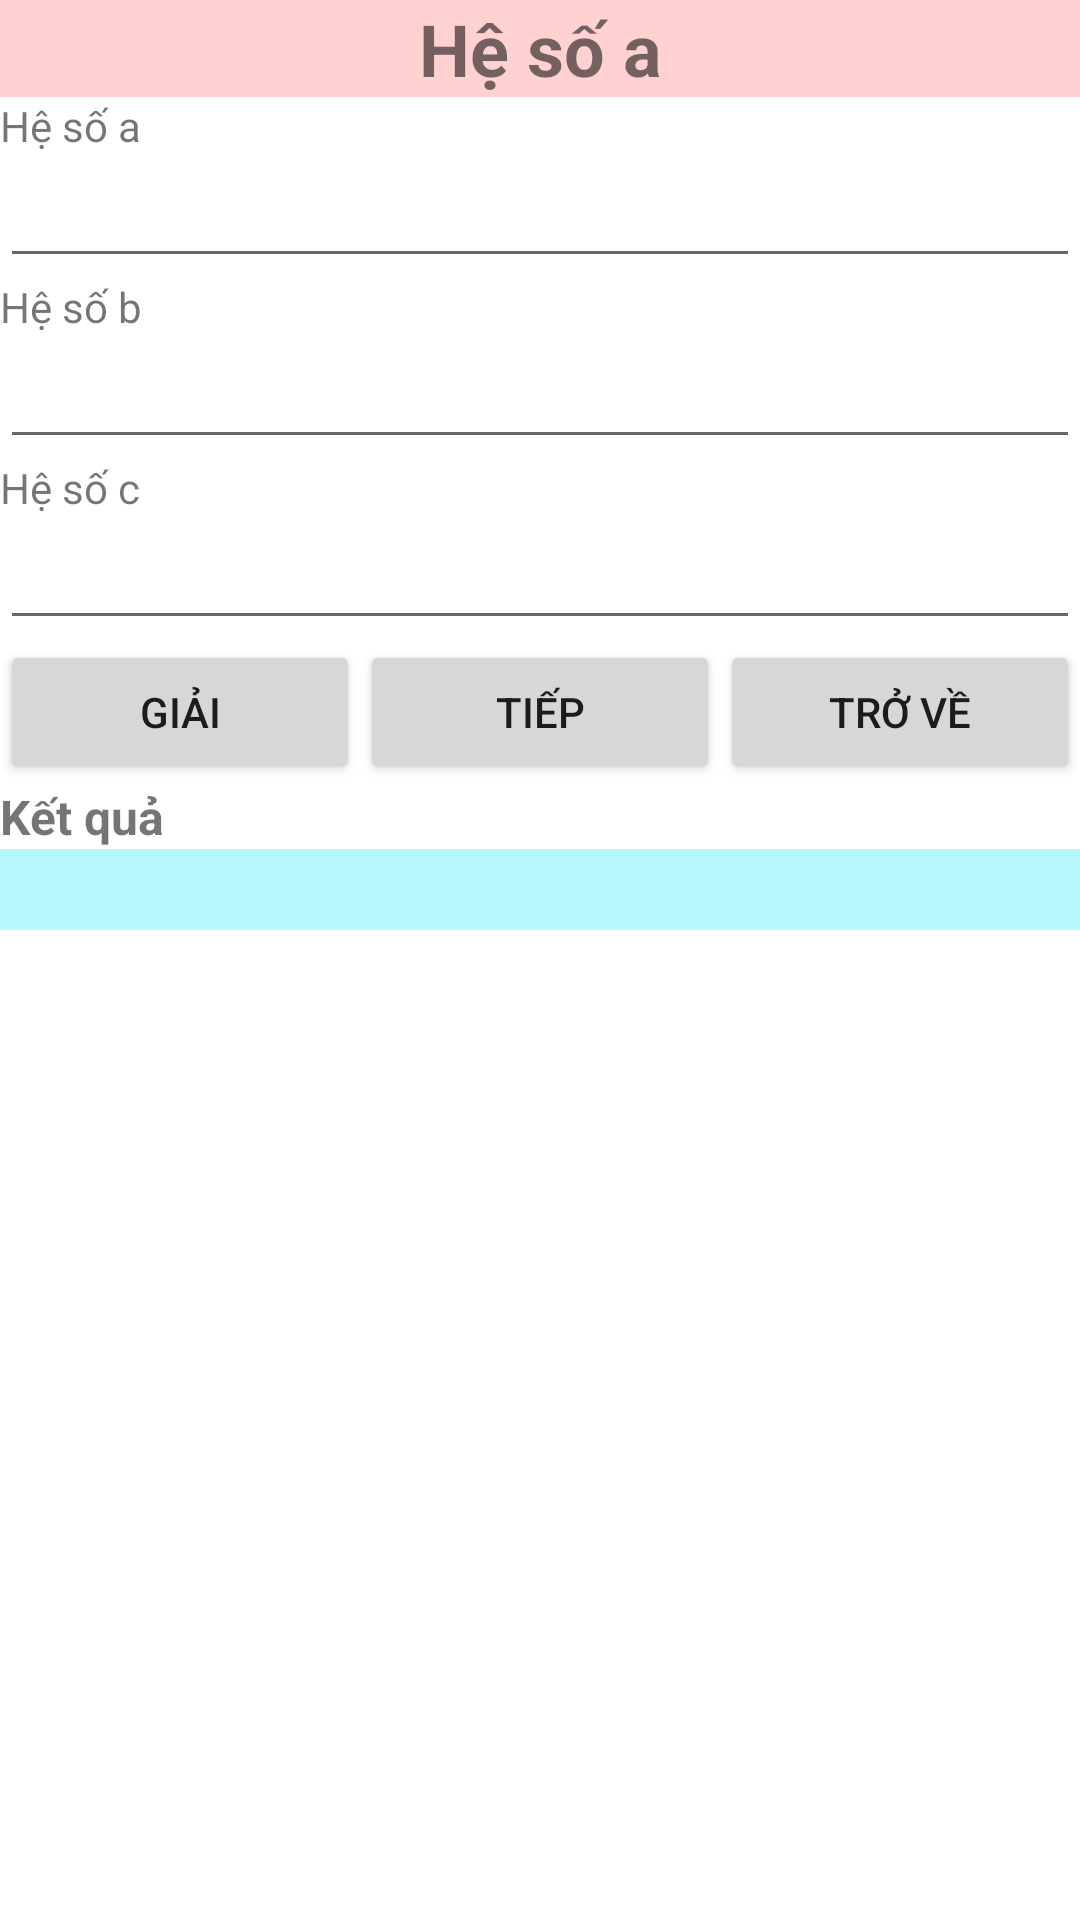

Reconstruct the res/layout file that produces this screen, plus the resources it refers to.
<!-- AndroidManifest.xml: application theme Theme.HelloWorld -->
<!-- res/layout/activity_ptb2.xml -->
<?xml version="1.0" encoding="utf-8"?>
<LinearLayout xmlns:android="http://schemas.android.com/apk/res/android"
    xmlns:app="http://schemas.android.com/apk/res-auto"
    xmlns:tools="http://schemas.android.com/tools"
    android:layout_width="match_parent"
    android:layout_height="match_parent"
    android:background="#FFFFFF"
    android:orientation="vertical"
    tools:context=".PTB2Activity">

    <TextView
        android:id="@+id/textView5"
        android:layout_width="match_parent"
        android:layout_height="wrap_content"
        android:background="#FFD1D1"
        android:text="Hệ số a"
        android:textAlignment="center"
        android:textSize="24sp"
        android:textStyle="bold" />

    <TextView
        android:id="@+id/textView6"
        android:layout_width="match_parent"
        android:layout_height="wrap_content"
        android:text="Hệ số a" />

    <EditText
        android:id="@+id/edtA"
        android:layout_width="match_parent"
        android:layout_height="wrap_content"
        android:ems="10"
        android:inputType="text" />

    <TextView
        android:id="@+id/textView7"
        android:layout_width="match_parent"
        android:layout_height="wrap_content"
        android:text="Hệ số b" />

    <EditText
        android:id="@+id/edtB"
        android:layout_width="match_parent"
        android:layout_height="wrap_content"
        android:ems="10"
        android:inputType="text" />

    <TextView
        android:id="@+id/textView8"
        android:layout_width="match_parent"
        android:layout_height="wrap_content"
        android:text="Hệ số c" />

    <EditText
        android:id="@+id/edtC"
        android:layout_width="match_parent"
        android:layout_height="wrap_content"
        android:ems="10"
        android:inputType="text" />

    <LinearLayout
        android:layout_width="match_parent"
        android:layout_height="wrap_content"
        android:orientation="horizontal">

        <Button
            android:id="@+id/btnGiai"
            android:layout_width="wrap_content"
            android:layout_height="wrap_content"
            android:layout_weight="1"
            android:text="Giải" />

        <Button
            android:id="@+id/btnTiep"
            android:layout_width="wrap_content"
            android:layout_height="wrap_content"
            android:layout_weight="1"
            android:text="Tiếp" />

        <Button
            android:id="@+id/btnTroVe"
            android:layout_width="wrap_content"
            android:layout_height="wrap_content"
            android:layout_weight="1"
            android:text="Trở về" />
    </LinearLayout>

    <TextView
        android:id="@+id/textView9"
        android:layout_width="match_parent"
        android:layout_height="wrap_content"
        android:text="Kết quả"
        android:textSize="16sp"
        android:textStyle="bold" />

    <TextView
        android:id="@+id/txtKetQua"
        android:layout_width="match_parent"
        android:layout_height="wrap_content"
        android:background="#B9F7FF"
        android:textSize="20sp" />
</LinearLayout>
<!-- resources referenced by this layout -->
<resources>
  <style name="Theme.HelloWorld" parent="Base.Theme.HelloWorldActionBar" />
  <style name="Base.Theme.HelloWorldActionBar" parent="Theme.MaterialComponents.DayNight.DarkActionBar">
          
          
      </style>
</resources>
